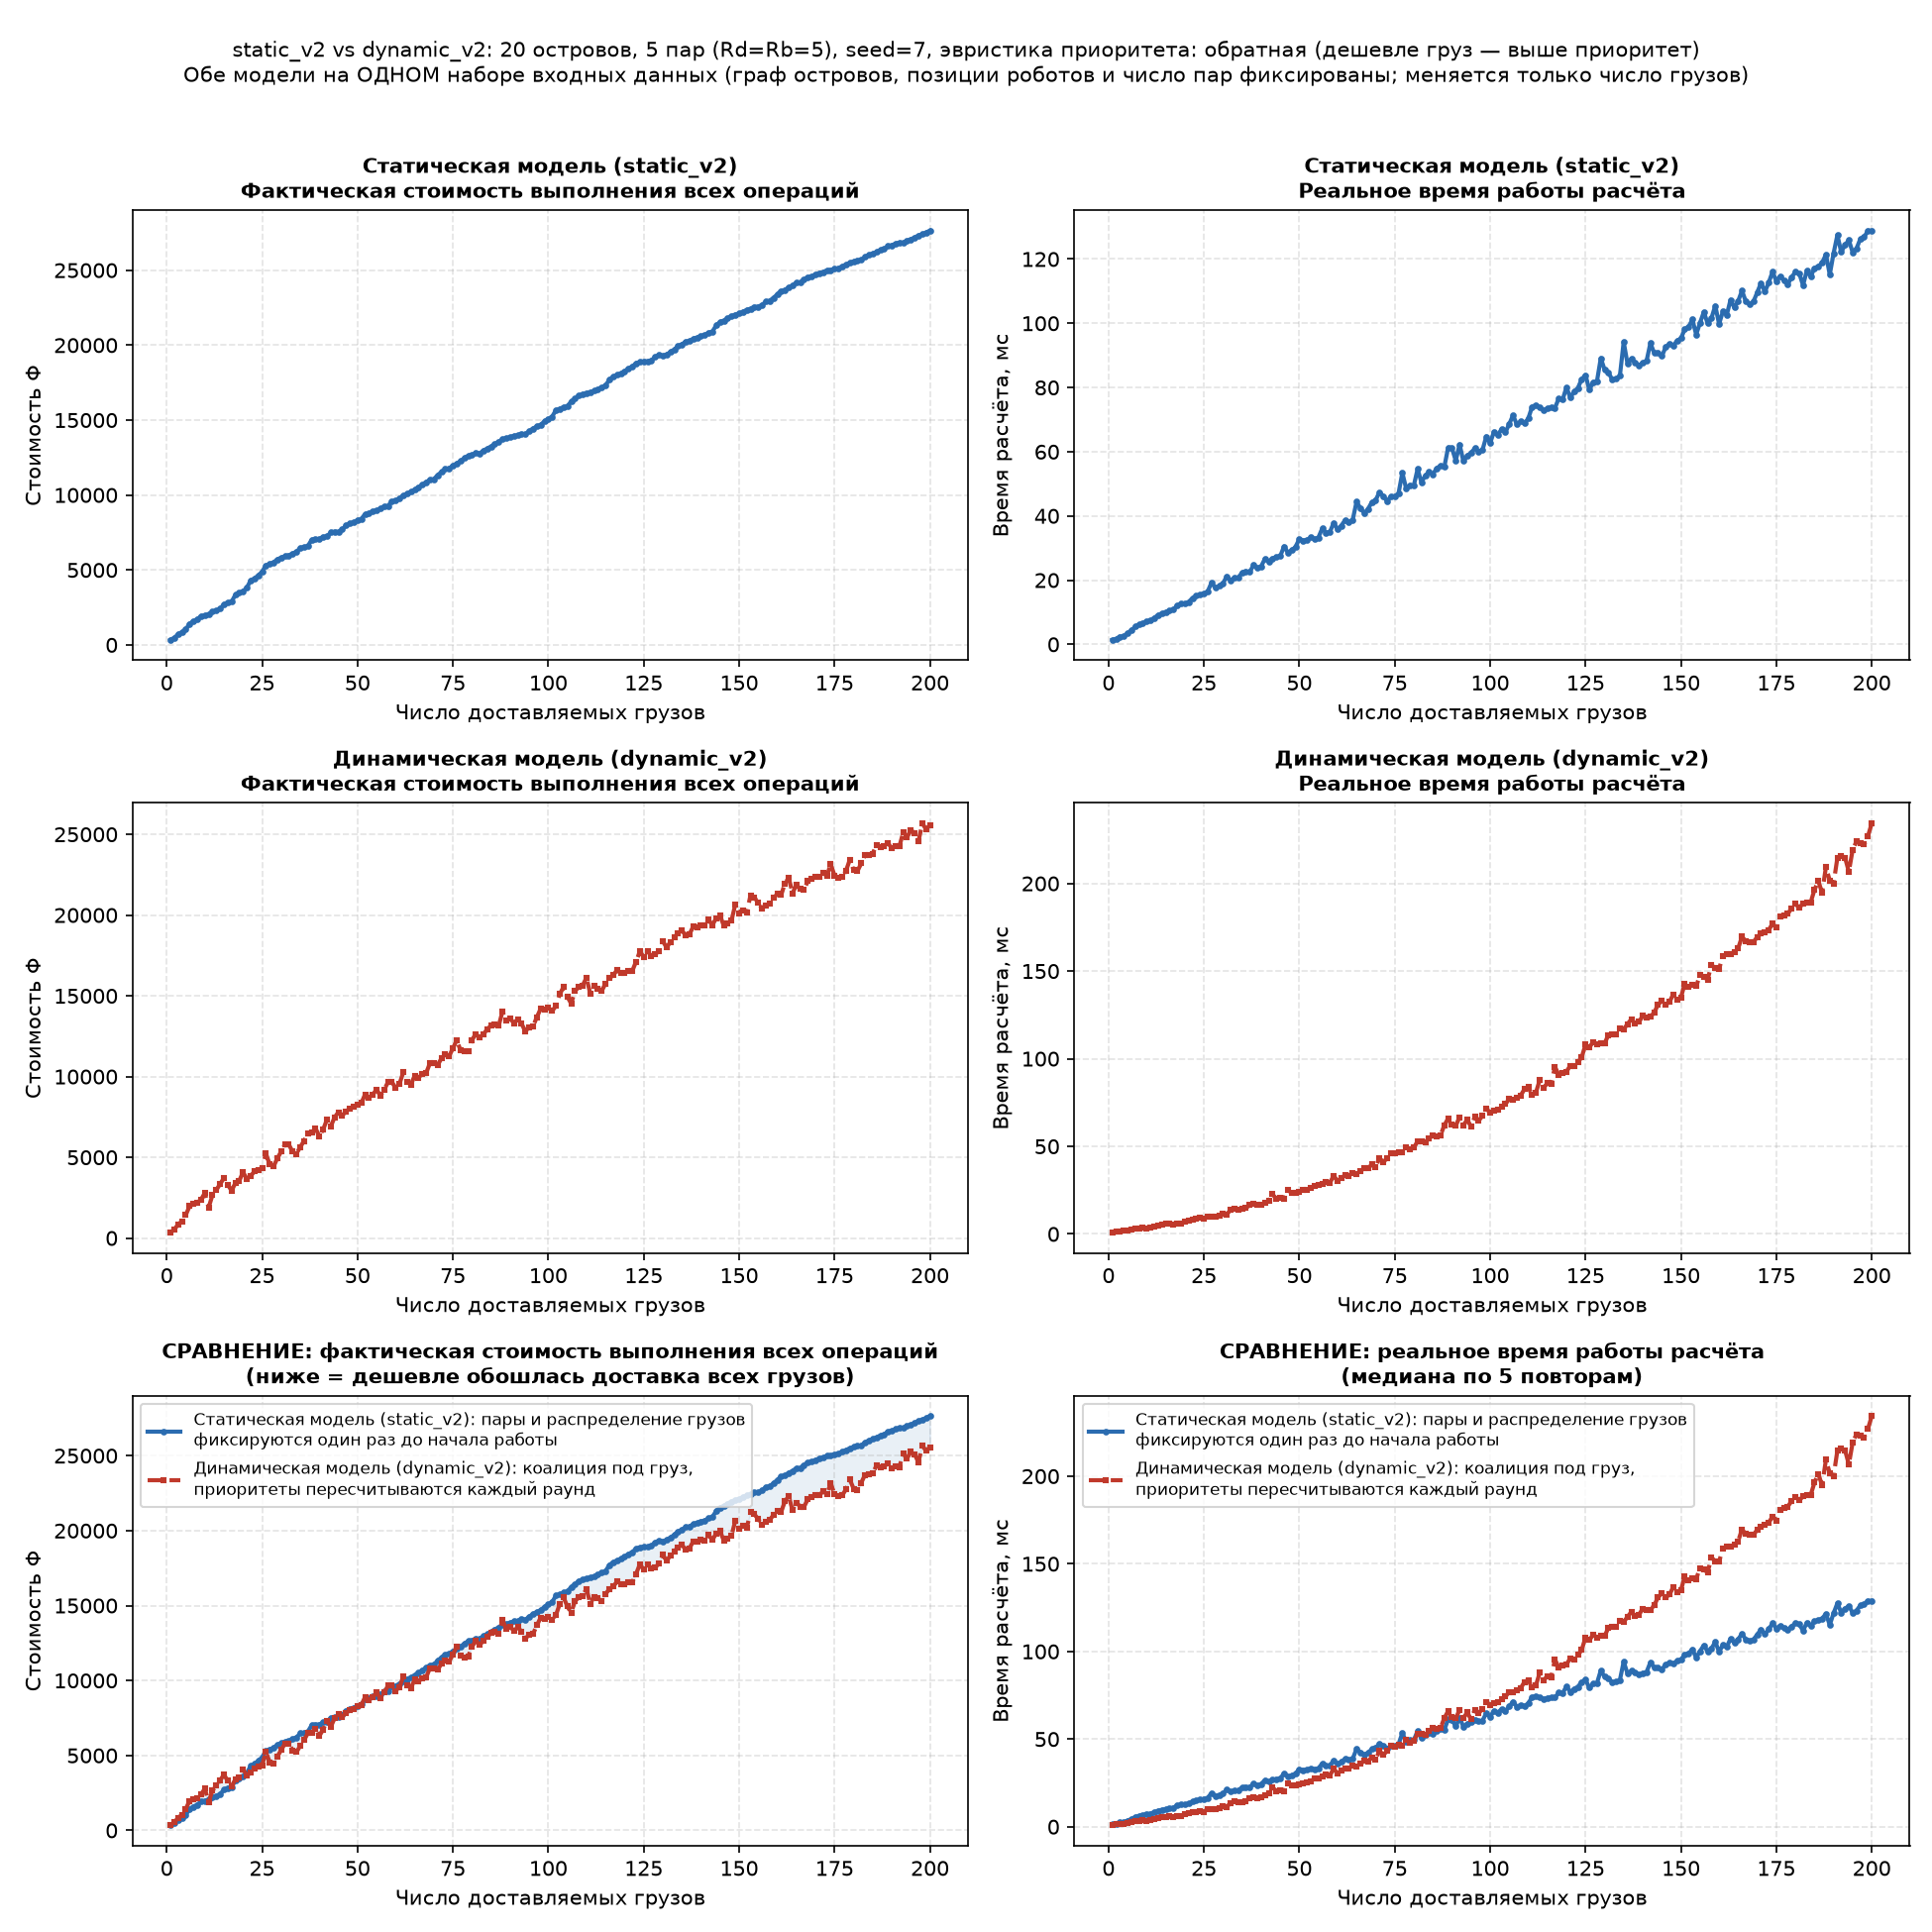

Data behind this chart, as committed beside it:
n_cargos, static_v2_cost, static_v2_time_ms, dynamic_v2_cost, dynamic_v2_time_ms
1, 342.5, 1.414, 342.5, 0.8263
2, 466.7, 1.685, 533.1, 1.264
3, 715.7, 2.402, 843.6, 1.529
4, 846.9, 2.527, 1038, 1.7
5, 1039, 3.441, 1429, 1.85
6, 1413, 4.341, 1972, 2.458
7, 1581, 5.509, 2098, 2.969
8, 1702, 6.214, 2177, 3.035
9, 1928, 6.594, 2388, 3.915
10, 1977, 7.198, 2785, 3.024
11, 2054, 7.448, 1892, 3.579
12, 2219, 8.237, 2666, 4.341
13, 2301, 9.125, 2975, 4.722
14, 2412, 9.599, 3341, 5.218
15, 2714, 10.1, 3711, 5.678
16, 2837, 10.48, 3315, 6.065
17, 2873, 10.85, 2934, 5.282
18, 3346, 12.11, 3404, 5.835
19, 3472, 12.65, 3538, 5.958
20, 3588, 12.62, 4072, 7.077
21, 3808, 13.2, 3679, 7.825
22, 4307, 14.4, 3845, 8.448
23, 4430, 15.09, 4123, 8.5
24, 4642, 15.41, 4235, 9.039
25, 4877, 15.79, 4335, 8.542
26, 5300, 16.49, 5235, 10.1
27, 5398, 19.22, 4553, 10.03
28, 5502, 17.59, 4431, 9.928
29, 5710, 18.16, 4937, 10.64
30, 5820, 19.01, 5351, 11.74
31, 5914, 21.17, 5809, 11.29
32, 5970, 19.95, 5792, 13.69
33, 6097, 20.72, 5347, 14.46
34, 6202, 20.73, 5219, 13.95
35, 6476, 22.38, 5637, 14.2
36, 6520, 22.74, 6015, 14.78
37, 6595, 22.48, 6496, 16.43
38, 7021, 24.68, 6526, 17.07
39, 7050, 23.77, 6796, 16.42
40, 7063, 24.28, 6305, 16.55
41, 7211, 26.66, 6724, 17.72
42, 7236, 25.8, 7330, 19.08
43, 7502, 26.75, 6921, 22.62
44, 7550, 27.16, 7473, 20.04
45, 7550, 27.47, 7795, 20.84
46, 7699, 30.48, 7577, 20.23
47, 7977, 28.62, 7857, 24.93
48, 8107, 29.28, 8009, 23.56
49, 8177, 30.32, 8105, 23.64
50, 8325, 32.81, 8270, 24.04
51, 8398, 32.34, 8354, 24.93
52, 8737, 32.45, 8900, 25.41
53, 8798, 33.28, 8708, 26.08
54, 8927, 32.77, 8874, 27.37
55, 8976, 33.25, 9204, 27.75
56, 9100, 36.06, 8813, 28.4
57, 9253, 34.82, 9189, 29.92
58, 9276, 34.92, 9657, 29.09
59, 9588, 37.82, 9676, 33.18
60, 9645, 35.88, 9286, 30.41
... 140 more rows
